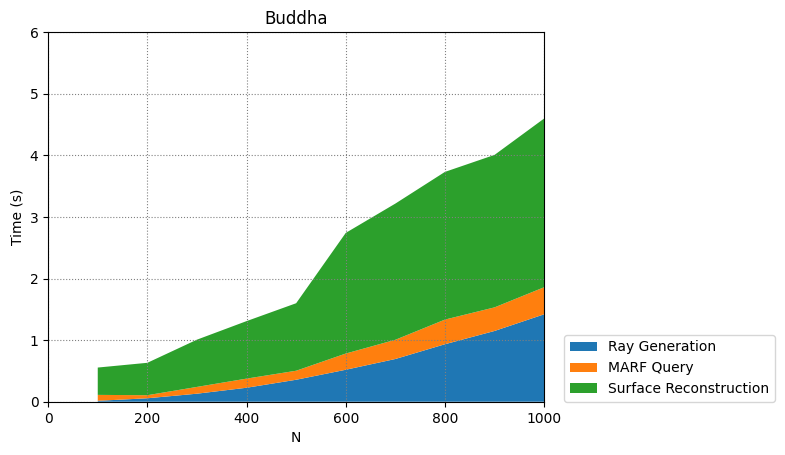

The file beside this chart, header and first rows:
100, 200, 300, 400, 500, 600, 700, 800, 900, 1000
0.01479, 0.09615, 0.4438
0.05611, 0.04966, 0.5261
0.1304, 0.11, 0.7669
0.2269, 0.1483, 0.9334
0.3567, 0.1464, 1.096
0.519, 0.2631, 1.958
0.6937, 0.3119, 2.211
0.9334, 0.4002, 2.398
1.149, 0.3829, 2.475
1.419, 0.4393, 2.739
